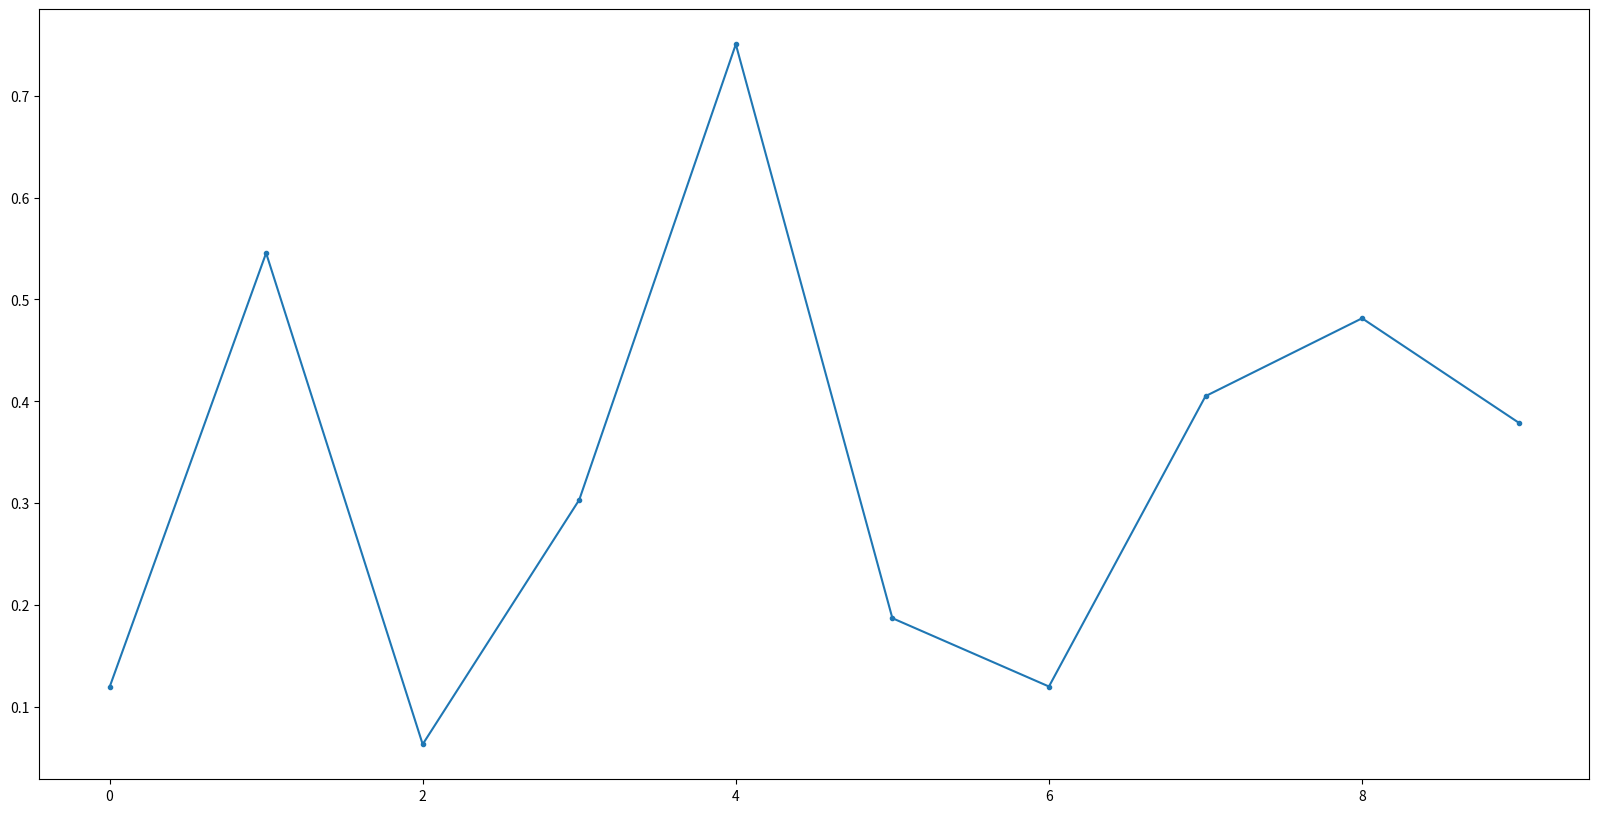
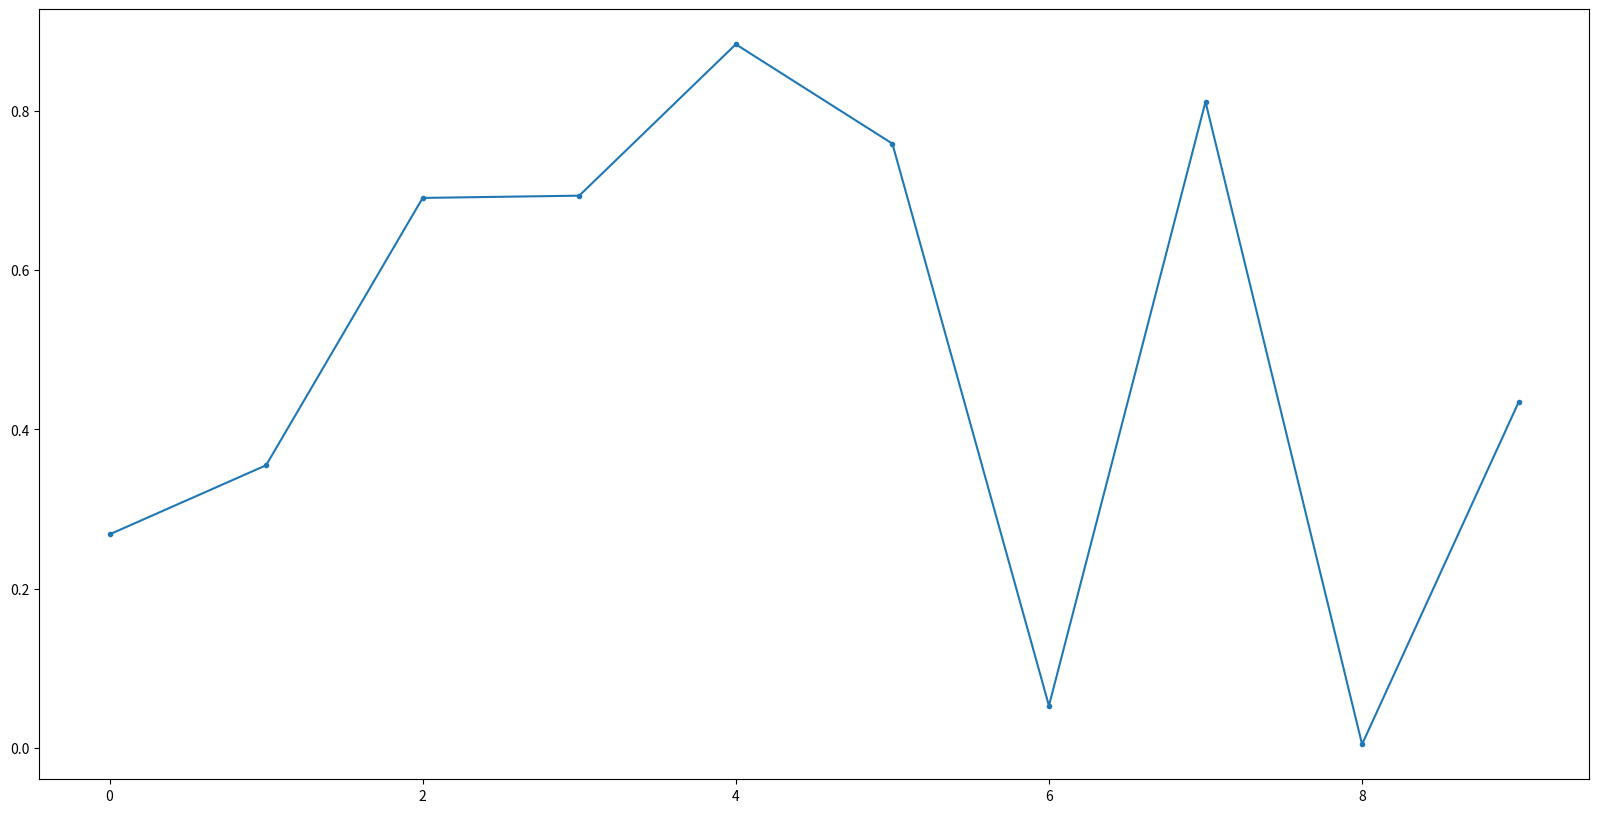
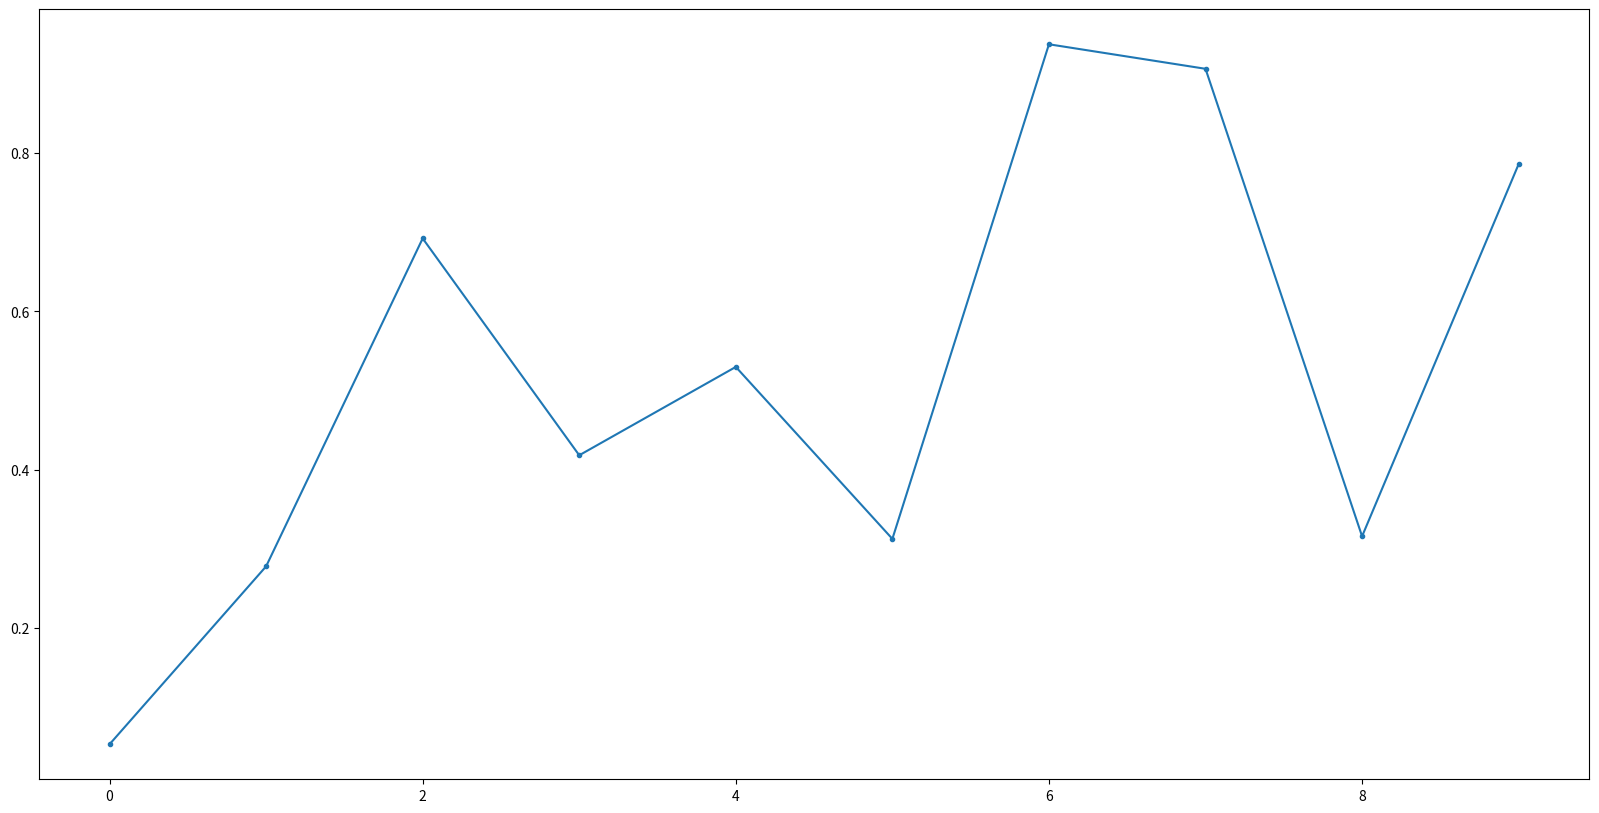
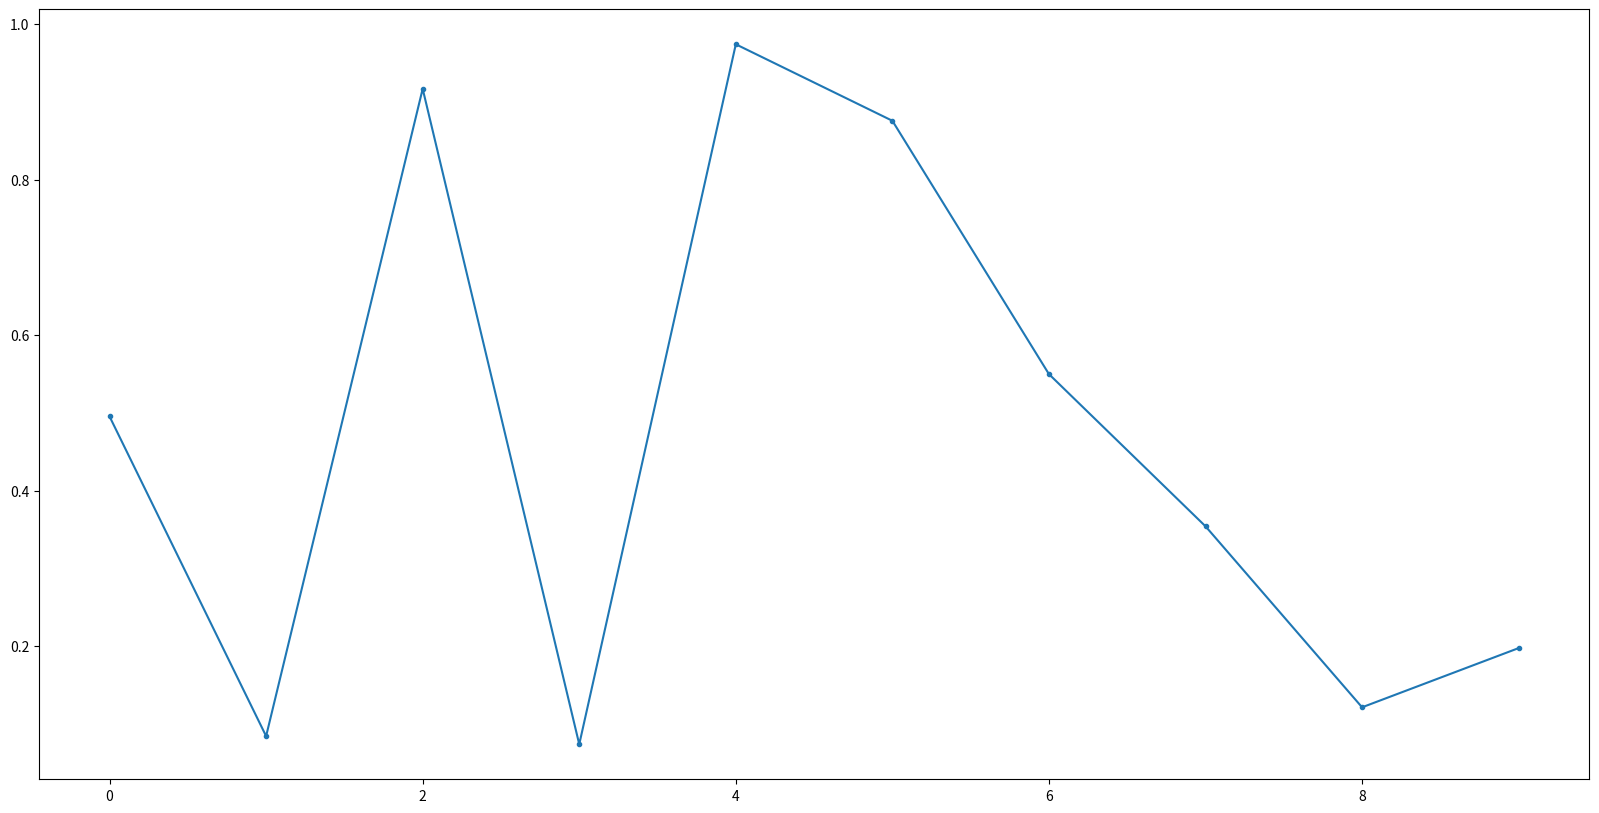
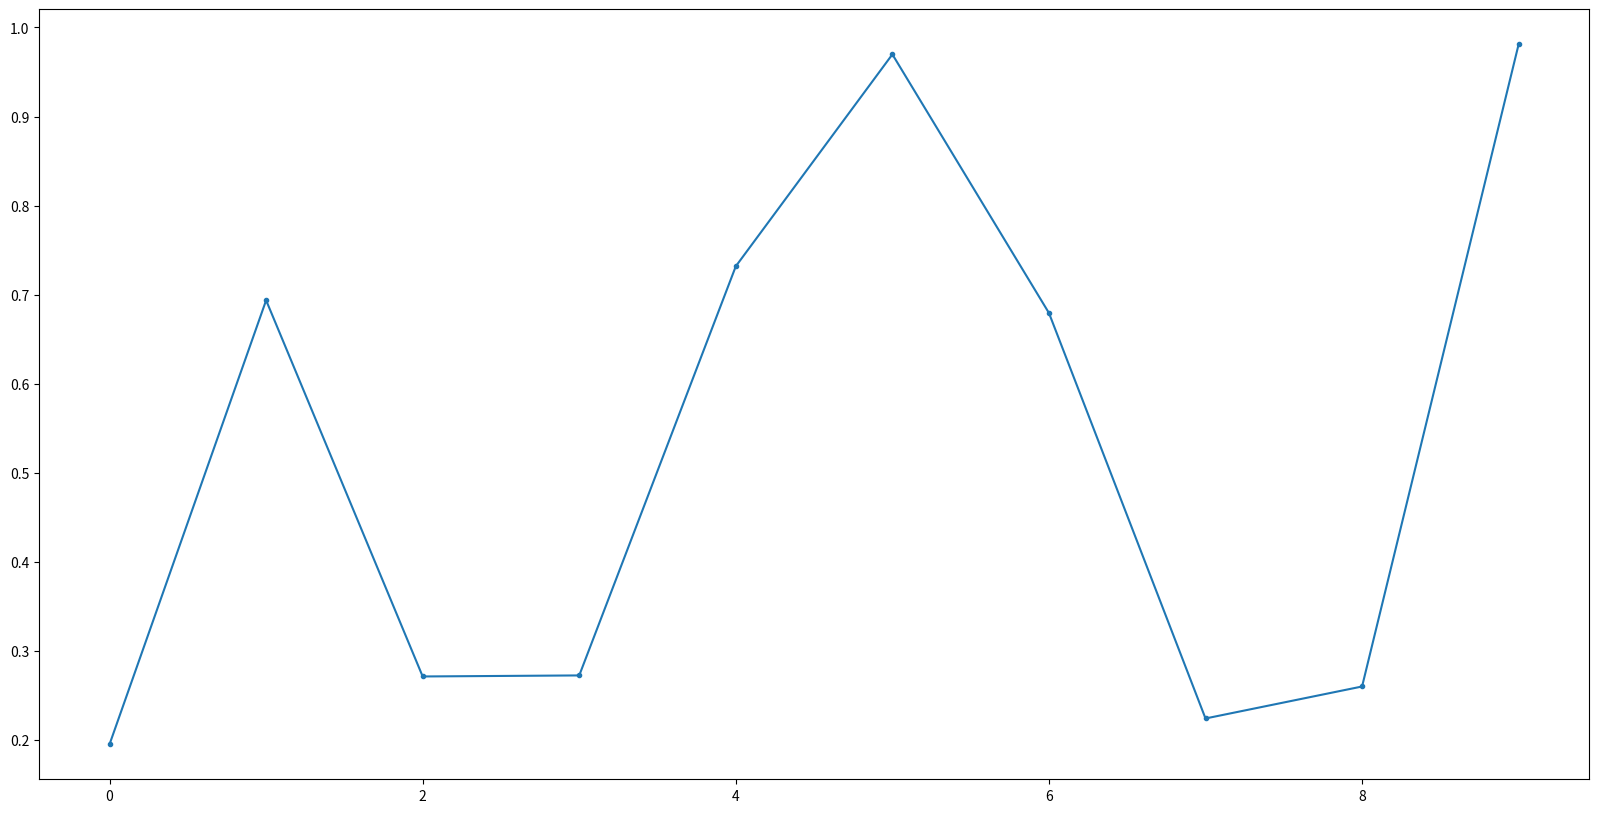

Here is the Python script that generated these plots, in order:
import matplotlib.pyplot as plt
from matplotlib.backends.backend_pdf import PdfPages
import numpy as np

pdf = PdfPages('out.pdf')
for i in range(5):
	fig, ax = plt.subplots(figsize=(20, 10))
	plt.plot(np.random.random(10), linestyle=None, marker='.')
	pdf.savefig(fig)

pdf.close()
